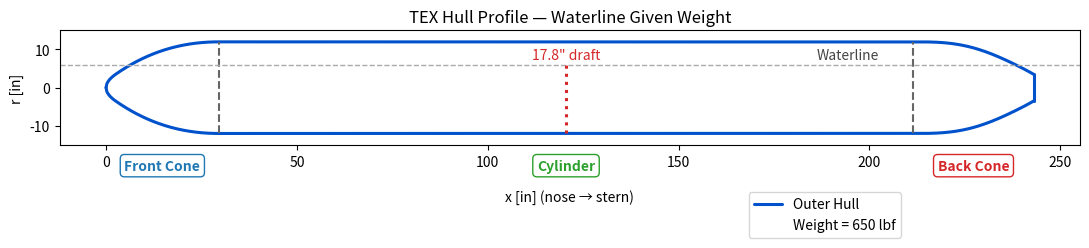

This figure's Python source:
# -------------------------------------------------
# TEX Hull — Center of Buoyancy + Profile Plotter
# -------------------------------------------------
# - Computes center of buoyancy for the sealed motor bay section
# - Accepts either a given draft OR solves draft from total weight
# - Draws the hull profile, section markers, waterline, and CB point
# -------------------------------------------------

import math
from dataclasses import dataclass
from typing import Optional
import numpy as np
import matplotlib.pyplot as plt

# ----------------------------
# SEGMENT GEOMETRY (CIRCULAR SEGMENT)
# ----------------------------
EPS = 1e-9

def seg_area_in2(d_in: float, R_in: float) -> float:
    """Submerged circular-segment area (in^2) for radius R_in (in), draft d_in (in) measured up from bottom."""
    d = max(0.0, min(d_in, 2.0 * R_in))
    if d <= EPS:
        return 0.0
    if d >= 2.0 * R_in - EPS:
        return math.pi * R_in * R_in
    u = (R_in - d) / max(EPS, R_in)
    u = max(-1.0, min(1.0, u))
    A1 = (R_in**2) * math.acos(u)
    rad = max(0.0, 2.0 * R_in * d - d * d)
    A2 = (R_in - d) * math.sqrt(rad)
    return A1 - A2

def seg_theta(d_in: float, R_in: float) -> float:
    d = max(0.0, min(d_in, 2.0 * R_in))
    if R_in <= 0.0:
        return 0.0
    u = (R_in - d) / R_in
    u = max(-1.0, min(1.0, u))
    return 2.0 * math.acos(u)

def seg_centroid_below_WL_in(d_in: float, R_in: float) -> float:
    """Centroid depth (in) measured downward from the waterline to the segment centroid."""
    d = max(0.0, min(d_in, 2.0 * R_in))
    if d <= EPS:
        return 0.0
    if d >= 2.0 * R_in - EPS:
        return R_in  # full circle: centroid is at the center (R below WL)
    theta = seg_theta(d, R_in)
    denom = theta - math.sin(theta)
    if abs(denom) < 1e-14:
        return 0.0
    return (4.0 * R_in * (math.sin(theta / 2.0) ** 3)) / (3.0 * denom)

# ----------------------------
# INPUTS (HYDRO + GEOMETRY)
# ----------------------------
@dataclass
class Inputs:
    # Hull (outer surface dims)
    R_out_in: float = 12.0          # [in] outer radius (24" OD tube)
    t_wall_in: float = 0.25         # [in] wall thickness (info; not used in surface-mode buoyancy)
    L_front_in: float = 29.5        # [in] front cone length
    L_cyl_in: float = 182.0         # [in] straight cylinder length
    L_back_in: float = 31.5         # [in] back cone length

    # Hydro
    draft_in: float = 12.0          # [in] outside draft at motor-bay section
    gamma: float = 62.4             # [lbf/ft^3] water weight density (fresh)

    # Motor bay placement (along the straight cylinder)
    back_offset_from_back_cone_in: float = 61.5  # [in] distance from start of back cone to bay BACK
    motor_bay_length_in: float = 50.0            # [in] sealed bay length

    # Modes / solving
    W_total_lbf: Optional[float] = None          # target total weight (for solve mode)
    solve_equilibrium: bool = False              # if True, solve draft so B(d) = W_total_lbf
    submerged: bool = False                # if True, force draft = 2 * R_out_in

# ----------------------------
# CORE COMPUTATIONS (CB FOR SEALED MOTOR BAY)
# ----------------------------
def bay_span_from_back_offset(L_cyl_in: float, back_offset_in: float, bay_len_in: float):
    """Return (s_front, s_back) in cylinder coordinates [0, L_cyl]."""
    s_back = max(0.0, min(L_cyl_in, L_cyl_in - back_offset_in))
    s_front = max(0.0, min(L_cyl_in, s_back - bay_len_in))
    if s_front > s_back:
        s_front, s_back = s_back, s_front
    return s_front, s_back

def displaced_volume_from_draft_ft3(R_out_in: float, draft_in: float, L_bay_in: float) -> float:
    """Submerged volume (ft^3) of the sealed bay at the given draft."""
    A_in2 = seg_area_in2(draft_in, R_out_in)
    V_in3 = A_in2 * max(0.0, L_bay_in)
    return V_in3 / 1728.0

def buoyancy_lbf_from_draft(R_out_in: float, draft_in: float, L_bay_in: float, gamma: float) -> float:
    return gamma * displaced_volume_from_draft_ft3(R_out_in, draft_in, L_bay_in)

def solve_draft_no_foam(W_lbf: float, R_out_in: float, L_bay_in: float, gamma: float,
                        d_lo_in: float = 0.0, d_hi_in: float = None, iters: int = 60) -> float:
    """Solve draft d such that buoyancy equals W_lbf for the sealed bay only (bisection in [0, 2R])."""
    if d_hi_in is None:
        d_hi_in = 2.0 * R_out_in
    lo, hi = d_lo_in, d_hi_in
    for _ in range(iters):
        mid = 0.5 * (lo + hi)
        if buoyancy_lbf_from_draft(R_out_in, mid, L_bay_in, gamma) < W_lbf:
            lo = mid
        else:
            hi = mid
    return 0.5 * (lo + hi)

def compute_cb_surface(inp: Inputs):
    # bay span along cylinder
    s_front, s_back = bay_span_from_back_offset(
        inp.L_cyl_in, inp.back_offset_from_back_cone_in, inp.motor_bay_length_in
    )
    L_bay_in = max(0.0, s_back - s_front)

    # choose the draft once (precedence: submerged > solve_equilibrium > given)
    if inp.submerged:
        draft_used_in = 2.0 * inp.R_out_in
    elif inp.solve_equilibrium:
        if inp.W_total_lbf is None or inp.W_total_lbf <= 0:
            raise ValueError("Set W_total_lbf > 0 when solve_equilibrium=True.")
        draft_used_in = solve_draft_no_foam(inp.W_total_lbf, inp.R_out_in, L_bay_in, inp.gamma)
    else:
        draft_used_in = inp.draft_in

    # hydro @ chosen draft
    V_ft3 = displaced_volume_from_draft_ft3(inp.R_out_in, draft_used_in, L_bay_in)
    B_lbf = inp.gamma * V_ft3

    # longitudinal CB (midpoint of sealed bay along cylinder, measured from nose)
    x_front_bay_from_nose = inp.L_front_in + s_front
    x_back_bay_from_nose = inp.L_front_in + s_back
    CBx_in = 0.5 * (x_front_bay_from_nose + x_back_bay_from_nose)

    # vertical CB via circular-segment centroid (depth below WL positive)
    ybar_in = seg_centroid_below_WL_in(draft_used_in, inp.R_out_in)
    z_CB_from_bottom_in = draft_used_in - ybar_in
    z_CB_below_WL_in = ybar_in

    return {
        "draft_used_in": draft_used_in,
        "L_bay_in": L_bay_in,
        "submerged_area_in2": seg_area_in2(draft_used_in, inp.R_out_in),
        "submerged_volume_ft3": V_ft3,
        "buoyant_force_lbf": B_lbf,
        "CBx_in": CBx_in,
        "z_CB_from_bottom_in": z_CB_from_bottom_in,
        "z_CB_below_WL_in": z_CB_below_WL_in,
        "s_front_in": s_front,
        "s_back_in": s_back,
    }

# ----------------------------
# PRETTY PRINT
# ----------------------------
def fmt(x, nd=4):
    if isinstance(x, int):
        return str(x)
    return f"{x:.{nd}f}"

def print_block(inp: Inputs, r: dict, title="CB (Surface Mode) — Motor Bay Only"):
    print(f"=== {title} ===")
    print("[Inputs]")
    if inp.submerged:
        print("Mode: submerged (draft = 2R)")
    elif inp.solve_equilibrium:
        print(f"Equilibrium draft solved for W_total (lbf): {fmt(inp.W_total_lbf,3)}")
    print(f"Draft used (in): {fmt(r['draft_used_in'],3)} | gamma (lbf/ft^3): {fmt(inp.gamma,3)}")
    print("")
    print("[Hydro @ Draft]")
    print(f"  Submerged area A (in^2):       {fmt(r['submerged_area_in2'],3)}")
    print(f"  Submerged volume (ft^3):       {fmt(r['submerged_volume_ft3'],3)}")
    print(f"  Buoyant force B (lbf):         {fmt(r['buoyant_force_lbf'],3)}")
    print("")
    print("[Center of Buoyancy]")
    print(f"  CB_x from nose (in):           {fmt(r['CBx_in'],3)}")
    print(f"  CB depth below WL (in):        {fmt(r['z_CB_below_WL_in'],3)}")
    print(f"  CB height above bottom (in):   {fmt(r['z_CB_from_bottom_in'],3)}")
    print("")


# ----------------------------
# HULL PROFILE (FOR DRAWING)
# ----------------------------
@dataclass(frozen=True)
class HullDims:
    R: float = 12.0
    Lf: float = 29.5
    Lc: float = 182.0
    Lb: float = 31.5
    r_tip: float = 3.5
    @property
    def x_front_end(self): return self.Lf
    @property
    def x_cyl_end(self):   return self.Lf + self.Lc
    @property
    def x_back_end(self):  return self.Lf + self.Lc + self.Lb

def smooth_cos_01(t: float) -> float:
    t = max(0.0, min(1.0, t))
    return 0.5 - 0.5 * math.cos(math.pi * t)

SMOOTH_LEN_FRONT = 27.0  # [in] of Hermite smoothing near the front join

def r_front(x: float, p: HullDims) -> float:
    Ls = max(0.0, min(SMOOTH_LEN_FRONT, p.Lf))
    x0 = p.Lf - Ls
    if x <= 0.0: return 0.0
    if x >= p.Lf: return p.R
    r_par = p.R * math.sqrt(max(0.0, x / p.Lf))
    if x < x0: return r_par
    r0 = p.R * math.sqrt(x0 / p.Lf)
    drdx0 = p.R / (2.0 * math.sqrt(max(1e-12, p.Lf * x0)))
    t = (x - x0) / max(1e-12, Ls)
    h00 = 2*t**3 - 3*t**2 + 1
    h10 = t**3 - 2*t**2 + t
    h01 = -2*t**3 + 3*t**2
    h11 = t**3 - t**2
    return h00*r0 + h10*(Ls*drdx0) + h01*p.R + h11*(Ls*0.0)

def r_back(x: float, p: HullDims) -> float:
    xi = x - p.x_cyl_end
    if xi <= 0.0: return p.R
    if xi >= p.Lb: return p.r_tip
    a = p.Lb / (1.0 - (p.r_tip / p.R)**2)
    r_par = p.R * math.sqrt(max(0.0, 1.0 - xi / a))
    s = smooth_cos_01(xi / p.Lb)
    r_val = p.R - s * (p.R - r_par)
    if p.Lb - xi < 1e-9:  # snap near tip
        r_val = p.r_tip
    return r_val

def r_cyl(x: float, p: HullDims) -> float:
    return p.R

def r_hull(x: float, p: HullDims) -> float:
    if x < 0.0: return 0.0
    if x <= p.x_front_end: return r_front(x, p)
    if x <= p.x_cyl_end:   return r_cyl(x, p)
    if x <= p.x_back_end:  return r_back(x, p)
    return 0.0

# Waterline height helper: bottom is at y=-R, so y_WL = -R + draft
def waterline_y(draft_in: float, R: float) -> float:
    return -R + draft_in


# -------------------------------------------------
# TEX Hull — Center of Gravity with Addable Masses
# -------------------------------------------------

import numpy as np
import math
from dataclasses import dataclass, field

in_to_ft = 1.0/12.0

@dataclass
class CGSystem:
    p: HullDims
    t_wall_in: float = 0.25
    # store point weights directly in lbf
    points: list = field(default_factory=list)  # each: (name, W_lbf, x_in, z_in)
    # running sums
    W_sum: float = 0.0
    Mx_sum: float = 0.0  # Σ(W * x)
    Mz_sum: float = 0.0  # Σ(W * z)

    def add_point(self, name: str, W_lbf: float, x_in: float, z_in: float):
        self.points.append((name, W_lbf, x_in, z_in))
        self.W_sum += W_lbf
        self.Mx_sum += W_lbf * x_in
        self.Mz_sum += W_lbf * z_in

    def add_hull_shell(self, wdens_lbf_ft3: float, N: int = 20000,
                       x0_in: float = None, x1_in: float = None, name: str = "Hull Shell"):
        """
        Thin-wall approximation: dV ≈ 2π r_out(x) * t_wall * dx
        dW = wdens * dV. z at mid-thickness: z = r_out(x) - t/2 (from keel).
        """
        if x0_in is None: x0_in = 0.0
        if x1_in is None: x1_in = self.p.x_back_end
        if x1_in <= x0_in: return

        x = np.linspace(x0_in, x1_in, max(3, N))
        r_out_in = np.array([r_hull(xi, self.p) for xi in x])               # [in]
        r_mid_in = np.clip(r_out_in - 0.5*self.t_wall_in, 0.0, None)        # [in]
        dx_in = (x1_in - x0_in) / (len(x) - 1)

        # dV (ft^3) ~ 2π r_out * t * dx  (all in inches → convert to ft)
        dV_ft3 = (2*math.pi * (r_out_in*in_to_ft) * (self.t_wall_in*in_to_ft) * (dx_in*in_to_ft))
        dW_lbf = wdens_lbf_ft3 * dV_ft3

        W_shell = float(np.sum(dW_lbf))
        # First moments
        Mx = float(np.sum(dW_lbf * x * in_to_ft * 12.0))  # convert back to inches cleanly
        Mz = float(np.sum(dW_lbf * r_mid_in * in_to_ft * 12.0))

        # Accumulate; keep a summary point
        self.add_point(name, W_shell, x_in=Mx/W_shell if W_shell>0 else 0.0,
                       z_in=Mz/W_shell if W_shell>0 else 0.0)

    def cg(self):
        if self.W_sum <= 0:
            return {"W_lbf": 0.0, "x_in": 0.0, "z_in": 0.0}
        return {"W_lbf": self.W_sum,
                "x_in": self.Mx_sum/self.W_sum,
                "z_in": self.Mz_sum/self.W_sum}

    def print_breakdown(self):
        print("=== CG Mass Breakdown ===")
        for name, W, x, z in self.points:
            print(f"{name:20s}  W={W:8.2f} lbf  x={x:8.2f} in  z={z:7.2f} in")
        cg = self.cg()
        print("\n=== Resulting CG ===")
        print(f"Total W = {cg['W_lbf']:.2f} lbf")
        print(f"CG_x from nose = {cg['x_in']:.2f} in")
        print(f"CG_z above keel = {cg['z_in']:.2f} in")


# ----------------------------
# Example usage
# ----------------------------
if __name__ == "__main__":
    # Hull profile (same numbers you use elsewhere)
    p = HullDims(R=12.0, Lf=29.5, Lc=182.0, Lb=31.5, r_tip=3.5)

    cg = CGSystem(p=p, t_wall_in=0.25)

    cg.add_hull_shell(wdens_lbf_ft3=170.0, N=20000, name="Hull Shell")

    # (2) Add point masses (batteries, motor, payload, etc.)
    # Coordinates: x from nose [in], z from keel [in]
    cg.add_point("Motor",    W_lbf=145.0,  x_in=p.Lf + 103.5,  z_in= 24.0)
    cg.add_point("Conning Tower",  W_lbf=40.0,  x_in=p.Lf + 103.5,  z_in=42.0)
    cg.add_point("Electronics", W_lbf=20.0, x_in=p.Lf + 103.5, z_in=85.5)

    # (3) Compute & print CG
    cg.print_breakdown()


# ----------------------------
# PLOTTER
# ----------------------------
def plot_hull_with_cb(inp: Inputs, r_cb: dict, title="TEX Hull Profile"):
    p = HullDims(R=inp.R_out_in, Lf=inp.L_front_in, Lc=inp.L_cyl_in, Lb=inp.L_back_in)
    x = np.linspace(0, p.x_back_end, 1200)
    r = np.array([r_hull(xi, p) for xi in x])

    plt.figure(figsize=(11, 4.8))
    plt.plot(x, r,   color="#0052CC", lw=2.2, label="Outer Hull",
             solid_capstyle="round", solid_joinstyle="round")
    plt.plot(x, -r,  color="#0052CC", lw=2.2,
             solid_capstyle="round", solid_joinstyle="round")

    # Section markers
    r_front_join = r_hull(p.x_front_end, p)
    r_back_join  = r_hull(p.x_cyl_end, p)
    r_stern      = r_hull(p.x_back_end, p)
    plt.vlines(p.x_front_end, -r_front_join, r_front_join, linestyle='--', color="#666666")
    plt.vlines(p.x_cyl_end,   -r_back_join,  r_back_join,  linestyle='--', color="#666666")
    stern = plt.vlines(p.x_back_end, -r_stern, r_stern, lw=2.2, color="#0052CC")
    stern.set_capstyle('round')

    # Define waterline elevation relative to keel (bottom)
    y_wl = -p.R + (2.0 * p.R + 2 if inp.submerged else r_cb["draft_used_in"])

    x_label = p.x_cyl_end - (p.Lb * 0.7)
    tol = 1e-6
    if inp.submerged or (r_cb["draft_used_in"] >= 2.0 * p.R - tol):
        label_text = "Waterline (submerged)"
        y_text = y_wl - 3   # place label below WL when submerged
        x_label = x_label-5
        va = 'top'
    if inp.solve_equilibrium:
        label_text = "Waterline"
        y_text = y_wl + 0.8
        x_label = x_label+5
        va = 'bottom'
    else:
        label_text = f'Waterline ({r_cb["draft_used_in"]:.1f}" draft)'
        y_text = y_wl + 0.8   # place label above WL otherwise
        va = 'bottom'

    plt.axhline(y=y_wl, linestyle='--', color='#AAAAAA', lw=1.0)
    plt.text(x_label, y_text, label_text,
         ha='center', va=va, fontsize=10, color='#444444',
         bbox=dict(facecolor='white', edgecolor='none', alpha=0.75, pad=0.3))
    
    x_cb = r_cb["CBx_in"]                     # longitudinal CB (inches from nose)
    y_cb = -p.R + r_cb["z_CB_from_bottom_in"] # vertical CB (above keel origin)
    cb_from_keel = r_cb["z_CB_from_bottom_in"]
    cb_from_nose = r_cb["CBx_in"]
    
    if not inp.solve_equilibrium:
        plt.scatter([x_cb], [y_cb], s=70, color="#d62728", zorder=5,
            label=f'CB Vertical = {cb_from_keel:.2f}" above keel')
        plt.plot([], [], ' ', label=f'CB Longitudinal = {cb_from_nose:.1f}" from nose')
    else:
    # Draw a vertical draft line from keel to waterline at mid-cylinder
        x_draft = p.x_cyl_end - p.Lc / 2
        y0 = -p.R
        y1 = y_wl
        plt.vlines(x_draft, y0, y1, color="#d62728", lw=2.2, linestyle=":")
        # Place numeric label slightly above the line
        plt.text(x_draft, y1 + 0.8, f'{r_cb["draft_used_in"]:.1f}" draft',
             ha='center', va='bottom', color="#d62728", fontsize=10,
             bbox=dict(facecolor='white', edgecolor='none', alpha=0.8, pad=0.3))

    if inp.solve_equilibrium and inp.W_total_lbf:
        plt.plot([], [], ' ', label=f'Weight = {inp.W_total_lbf:.0f} lbf')
    
    # Section labels
    y_label_offset = -1.55 * p.R
    plt.text(p.Lf / 2, y_label_offset, "Front Cone",
             ha='center', va='top', fontsize=10, fontweight='bold', color="#1f77b4",
             bbox=dict(facecolor='white', edgecolor='#1f77b4', boxstyle='round,pad=0.3', lw=1.0))
    plt.text(p.Lf + p.Lc / 2, y_label_offset, "Cylinder",
             ha='center', va='top', fontsize=10, fontweight='bold', color="#2ca02c",
             bbox=dict(facecolor='white', edgecolor='#2ca02c', boxstyle='round,pad=0.3', lw=1.0))
    plt.text(p.Lf + p.Lc + p.Lb / 2, y_label_offset, "Back Cone",
             ha='center', va='top', fontsize=10, fontweight='bold', color="#d62728",
             bbox=dict(facecolor='white', edgecolor='#d62728', boxstyle='round,pad=0.3', lw=1.0))

    # Symmetric vertical frame with margin so WL is always visible
    ax = plt.gca()
    margin = 0.25 * p.R
    ax.set_ylim(-(p.R + margin), +(p.R + margin))
    ax.set_aspect('equal', 'box')

    plt.xlabel('x [in] (nose → stern)', labelpad=15)
    plt.ylabel('r [in]')
    plt.title(title)
    plt.legend(loc='upper center', bbox_to_anchor=(0.75, -0.35), ncol=1, frameon=True)
    plt.tight_layout()
    plt.show()


# ----------------------------
# ONE-CALL HELPER
# ----------------------------
def draw_cb(draft_in: float = None, W_total_lbf: float = None, submerged: bool = False):
    """
    Draw hull + waterline + CB and print hydro numbers.
    Precedence: submerged > solve_equilibrium (W_total_lbf) > draft_in.
    """
    inp = Inputs()
    inp.submerged = bool(submerged)

    if inp.submerged:
        inp.solve_equilibrium = False
    elif W_total_lbf is not None:
        inp.solve_equilibrium = True
        inp.W_total_lbf = float(W_total_lbf)
    else:
        if draft_in is None:
            raise ValueError("Provide draft_in, or W_total_lbf, or set submerged=True.")
        inp.solve_equilibrium = False
        inp.draft_in = float(draft_in)

    r = compute_cb_surface(inp)
    # sync used draft back to inputs for labeling
    inp.draft_in = r["draft_used_in"]

    title = ("TEX Hull Profile — CB (Submerged)" if inp.submerged else
             "TEX Hull Profile — Waterline Given Weight" if inp.solve_equilibrium
             else "TEX Hull Profile — CB @ Given Draft")

    plot_hull_with_cb(inp, r, title=title)
    print_block(inp, r, title=("CB @ Fully Submerged (Motor Bay Only)" if inp.submerged
                               else "CB @ Solved Draft (Motor Bay Only)" if inp.solve_equilibrium
                               else "CB @ Given Draft (Motor Bay Only)"))

# ----------------------------
# RUNS
# ----------------------------
if __name__ == "__main__":
    draw_cb(W_total_lbf=650)